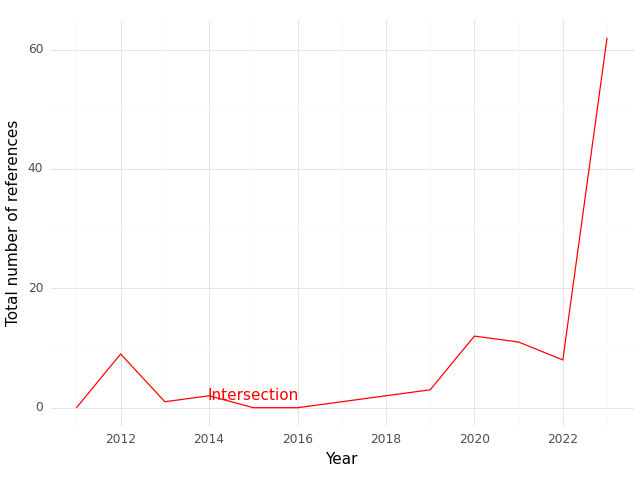

The file beside this chart, header and first rows:
, Year, intersection
0, 2011, 0.0
1, 2012, 9.0
2, 2013, 1.0
3, 2014, 2.0
4, 2015, 0.0
5, 2016, 0.0
6, 2017, 1.0
7, 2018, 2.0
8, 2019, 3.0
9, 2020, 12.0
10, 2021, 11.0
11, 2022, 8.0
12, 2023, 62.0
